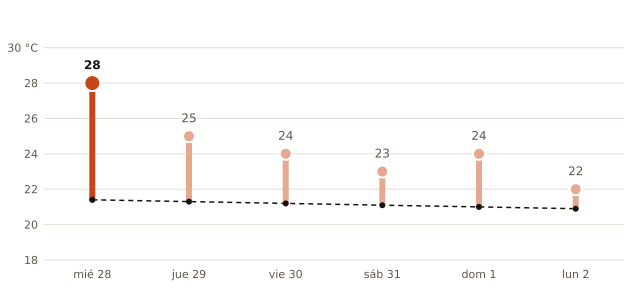

Source data for this figure (header and first rows):
fecha, máxima_prevista_C, máxima_normal_1991_2020_C
2026-10-28, 28, 21.4
2026-10-29, 25, 21.3
2026-10-30, 24, 21.2
2026-10-31, 23, 21.1
2026-11-01, 24, 21.0
2026-11-02, 22, 20.9
